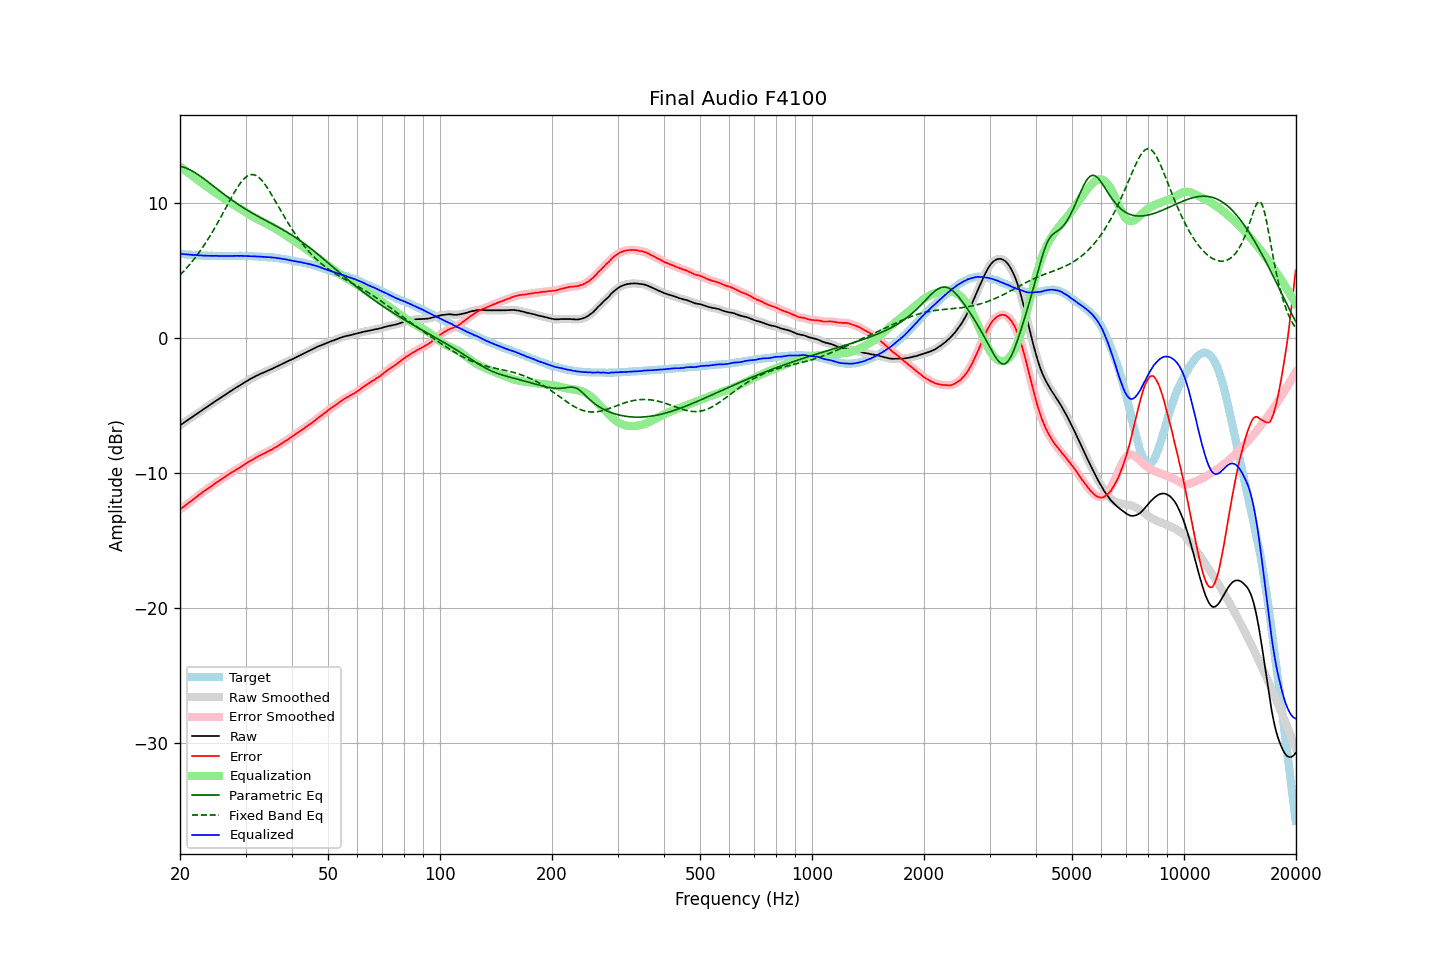

Source data for this figure (header and first rows):
frequency, raw, error, smoothed, error_smoothed, equalization, parametric_eq, fixed_band_eq, equalized_raw, equalized_smoothed, target
20.00, -6.47, -12.70, -6.47, -12.70, 12.70, 12.72, 4.66, 6.23, 6.23, 6.23
20.20, -6.39, -12.61, -6.39, -12.61, 12.61, 12.69, 4.79, 6.22, 6.22, 6.22
20.40, -6.30, -12.52, -6.31, -12.52, 12.52, 12.66, 4.91, 6.21, 6.21, 6.21
20.61, -6.23, -12.43, -6.23, -12.42, 12.43, 12.62, 5.04, 6.20, 6.20, 6.20
20.81, -6.14, -12.33, -6.15, -12.33, 12.33, 12.58, 5.17, 6.19, 6.19, 6.18
21.02, -6.07, -12.24, -6.07, -12.24, 12.24, 12.52, 5.30, 6.18, 6.18, 6.17
21.23, -5.99, -12.15, -5.98, -12.15, 12.15, 12.47, 5.44, 6.17, 6.17, 6.16
21.44, -5.90, -12.08, -5.90, -12.07, 12.06, 12.41, 5.58, 6.16, 6.16, 6.17
21.66, -5.82, -11.97, -5.82, -11.98, 11.97, 12.34, 5.73, 6.15, 6.15, 6.15
21.87, -5.73, -11.89, -5.74, -11.88, 11.88, 12.27, 5.88, 6.14, 6.14, 6.15
22.09, -5.65, -11.79, -5.65, -11.79, 11.79, 12.20, 6.04, 6.13, 6.13, 6.13
22.31, -5.57, -11.70, -5.57, -11.70, 11.70, 12.12, 6.20, 6.12, 6.13, 6.12
22.54, -5.49, -11.60, -5.49, -11.60, 11.61, 12.04, 6.36, 6.12, 6.12, 6.11
22.76, -5.40, -11.52, -5.41, -11.51, 11.52, 11.95, 6.53, 6.11, 6.11, 6.11
22.99, -5.33, -11.43, -5.32, -11.43, 11.43, 11.87, 6.70, 6.10, 6.11, 6.10
23.22, -5.25, -11.34, -5.25, -11.35, 11.34, 11.78, 6.87, 6.10, 6.10, 6.09
23.45, -5.16, -11.27, -5.17, -11.26, 11.26, 11.69, 7.05, 6.10, 6.09, 6.10
23.69, -5.09, -11.18, -5.09, -11.18, 11.18, 11.60, 7.24, 6.09, 6.09, 6.09
23.92, -5.00, -11.09, -5.01, -11.10, 11.09, 11.51, 7.43, 6.09, 6.09, 6.08
24.16, -4.92, -11.02, -4.92, -11.01, 11.01, 11.42, 7.62, 6.08, 6.08, 6.09
24.40, -4.84, -10.94, -4.84, -10.93, 10.93, 11.32, 7.82, 6.08, 6.08, 6.09
24.65, -4.76, -10.84, -4.76, -10.84, 10.84, 11.23, 8.02, 6.09, 6.09, 6.08
24.89, -4.67, -10.76, -4.68, -10.75, 10.76, 11.14, 8.23, 6.09, 6.08, 6.08
25.14, -4.59, -10.67, -4.60, -10.67, 10.68, 11.05, 8.44, 6.08, 6.08, 6.07
25.39, -4.52, -10.60, -4.52, -10.59, 10.60, 10.95, 8.65, 6.07, 6.08, 6.07
25.65, -4.45, -10.52, -4.44, -10.52, 10.52, 10.86, 8.87, 6.07, 6.07, 6.07
25.91, -4.37, -10.44, -4.37, -10.44, 10.44, 10.77, 9.09, 6.07, 6.07, 6.07
26.16, -4.28, -10.37, -4.29, -10.36, 10.36, 10.68, 9.31, 6.07, 6.07, 6.08
26.43, -4.21, -10.28, -4.20, -10.28, 10.28, 10.59, 9.53, 6.07, 6.07, 6.07
26.69, -4.13, -10.20, -4.13, -10.20, 10.20, 10.50, 9.75, 6.08, 6.07, 6.07
26.96, -4.05, -10.12, -4.05, -10.12, 10.12, 10.41, 9.97, 6.08, 6.07, 6.07
27.23, -3.98, -10.05, -3.97, -10.05, 10.05, 10.32, 10.19, 6.07, 6.07, 6.07
27.50, -3.90, -9.97, -3.90, -9.97, 9.97, 10.24, 10.40, 6.07, 6.07, 6.07
27.77, -3.81, -9.90, -3.82, -9.89, 9.90, 10.15, 10.62, 6.08, 6.08, 6.08
28.05, -3.74, -9.82, -3.74, -9.82, 9.82, 10.07, 10.82, 6.08, 6.08, 6.07
28.33, -3.66, -9.75, -3.67, -9.75, 9.75, 9.99, 11.02, 6.09, 6.08, 6.08
28.62, -3.60, -9.68, -3.60, -9.68, 9.68, 9.91, 11.21, 6.08, 6.08, 6.08
28.90, -3.52, -9.62, -3.52, -9.61, 9.60, 9.83, 11.38, 6.08, 6.08, 6.09
29.19, -3.45, -9.54, -3.45, -9.54, 9.53, 9.75, 11.54, 6.09, 6.08, 6.09
29.48, -3.37, -9.46, -3.37, -9.46, 9.46, 9.68, 11.69, 6.08, 6.08, 6.08
29.78, -3.30, -9.38, -3.30, -9.38, 9.38, 9.60, 11.81, 6.08, 6.08, 6.08
30.08, -3.23, -9.31, -3.23, -9.30, 9.30, 9.53, 11.92, 6.08, 6.08, 6.08
30.38, -3.16, -9.22, -3.15, -9.22, 9.23, 9.46, 12.00, 6.07, 6.08, 6.06
30.68, -3.09, -9.15, -3.09, -9.15, 9.15, 9.38, 12.06, 6.07, 6.07, 6.06
30.99, -3.02, -9.08, -3.02, -9.08, 9.08, 9.31, 12.09, 6.06, 6.06, 6.06
31.30, -2.96, -9.02, -2.95, -9.01, 9.01, 9.25, 12.10, 6.05, 6.06, 6.06
31.61, -2.90, -8.95, -2.89, -8.94, 8.94, 9.18, 12.09, 6.04, 6.05, 6.05
31.93, -2.83, -8.86, -2.83, -8.87, 8.87, 9.11, 12.05, 6.05, 6.04, 6.03
32.24, -2.77, -8.82, -2.77, -8.80, 8.81, 9.04, 11.98, 6.03, 6.04, 6.04
32.57, -2.72, -8.74, -2.71, -8.74, 8.74, 8.98, 11.89, 6.03, 6.03, 6.02
32.89, -2.65, -8.68, -2.66, -8.68, 8.68, 8.91, 11.78, 6.03, 6.02, 6.02
33.22, -2.61, -8.62, -2.60, -8.62, 8.62, 8.85, 11.66, 6.02, 6.02, 6.01
33.55, -2.55, -8.57, -2.56, -8.56, 8.56, 8.79, 11.51, 6.01, 6.01, 6.01
33.89, -2.51, -8.51, -2.50, -8.50, 8.50, 8.72, 11.35, 6.00, 6.00, 6.00
34.23, -2.46, -8.44, -2.45, -8.44, 8.44, 8.66, 11.18, 5.99, 5.99, 5.98
34.57, -2.40, -8.38, -2.40, -8.38, 8.38, 8.60, 11.00, 5.99, 5.98, 5.98
34.92, -2.35, -8.31, -2.35, -8.32, 8.32, 8.54, 10.80, 5.97, 5.97, 5.96
35.27, -2.30, -8.28, -2.29, -8.26, 8.26, 8.47, 10.61, 5.96, 5.97, 5.98
35.62, -2.24, -8.19, -2.24, -8.20, 8.19, 8.41, 10.40, 5.96, 5.96, 5.95
35.97, -2.17, -8.13, -2.18, -8.13, 8.12, 8.35, 10.20, 5.95, 5.94, 5.95
... 635 more rows
